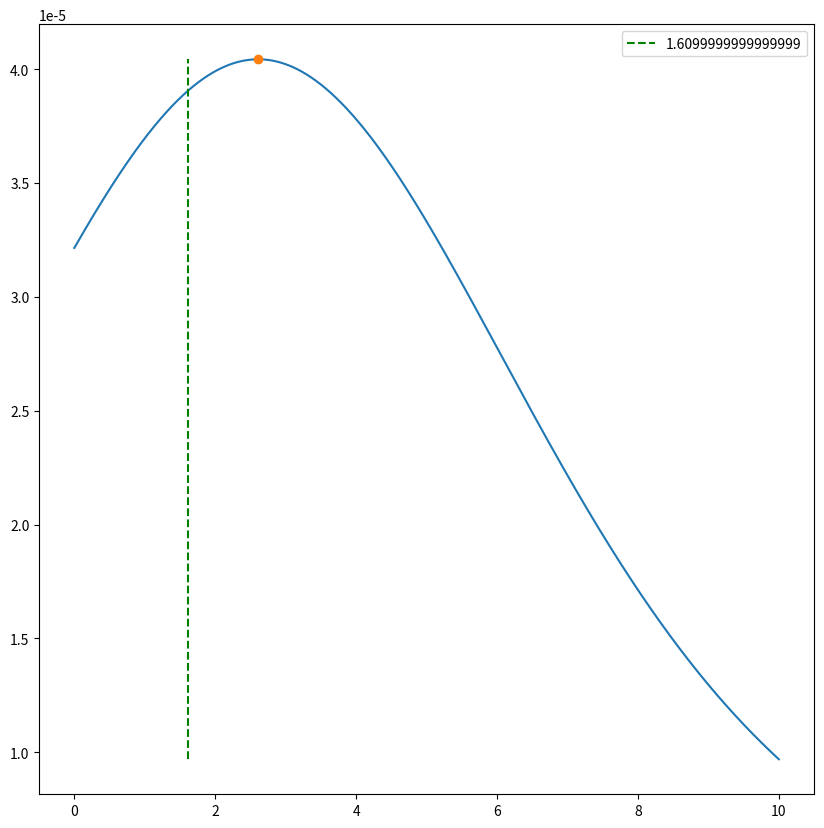
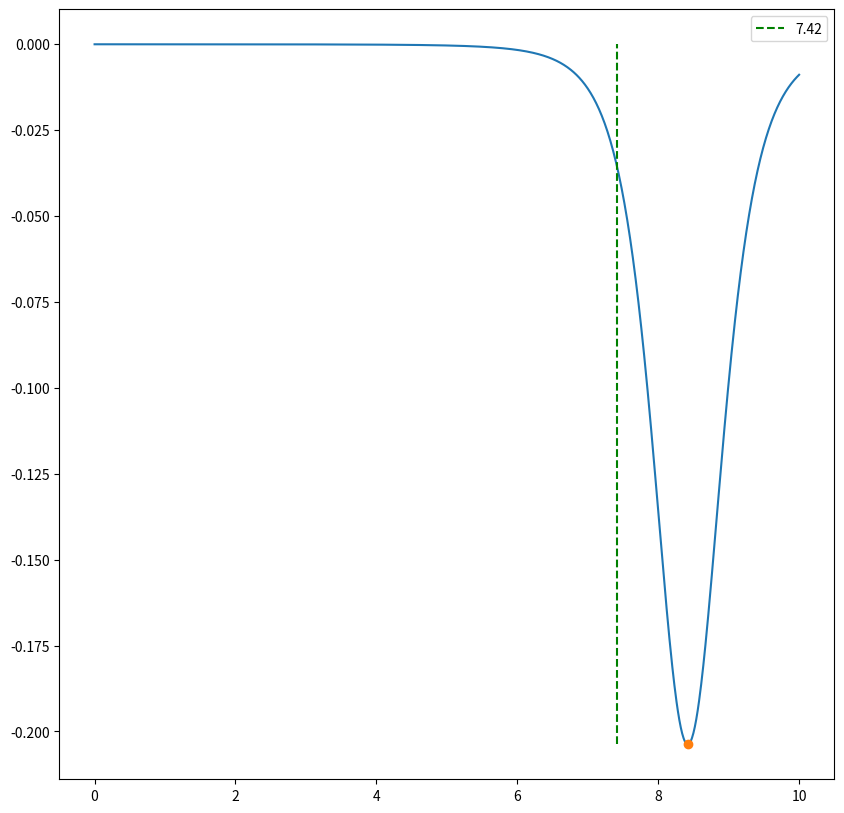
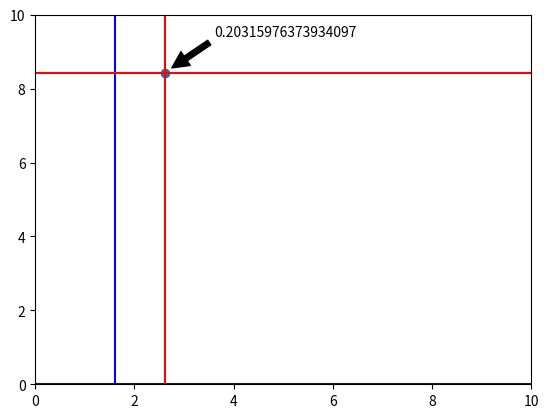

Source code (Python) for these figures, in order:
import math, numpy, random, matplotlib.pyplot as plt

def euclidean_distance(x, y):
    """Calculates the Euclidean distance between points x and y in R^2."""
    z = (y[0] - x[0], y[1] - x[1])
    dist_sq = z[0]**2 + z[1]**2
    dist = dist_sq**0.5
    return dist

def down_force(charges, bee_location):
    """Assuming moving along x-axis only for now."""
    total_force = 0
    for charge in charges:
        total_force += (charges[charge]*charge[1])/((bee_location-charge[0])**2 + charge[1]**2)**(5/2)
    return total_force

def generate_charges(N, plot = True):
    """Creates a dictionary of N point charge locations and their magnitudes,
    and visually plots them."""
    charges = {}
    for _ in range(N):
        charges[(random.random()*10, random.random()*10)] = (random.random()-0.5)*4
        
    if plot == True:
        x = []   # Find locations
        y = []
        mag = []
        for charge in charges:
            x.append(charge[0])
            y.append(charge[1])
            mag.append(charges[charge])   # Find charges

        fig, ax = plt.subplots()
        plt.plot(x, y, 'o')
        for i in range(N):
            ax.annotate(mag[i], xy=(x[i]+0.1, y[i]+0.1), xytext=(x[i]+1, y[i]+1), 
                        arrowprops=dict(facecolor='black', shrink=0.05),
                        )
        plt.xlim(0, 10)
        plt.ylim(0, 10)
        plt.show()   # Plot charge locations and charges
    
    return charges



def fly_path(start, stop, charges, D):
    """Fly the path described and measure the force on the hair. 
    Notes the locations and sign of peaks and location of turning point (x1 + D)."""
    increments = 1000 #The number of increments
    dx = (stop[0]-start[0])/increments #Change in x
    dy = (stop[1]-start[1])/increments #Change in y
    path = [(start[0] + dx*i, start[1] + dy*i) for i in range(increments)] #The path flown
    length = euclidean_distance(start, stop) #The length of the path
    path_progress = [0 + i*(length/increments) for i in range(increments +1)]
    
    #Now we need to measure the downward force on the hair assuming the path is the x-axis
        #First, we need to translate and rotate the current points in space (charges)
        # to fit the new axis
        #So we find the angle of rotation (angle between x-axis and path)

    if stop[1] > start[1]: #Path going 'up'
        if stop[0] > start[0]:
            gradient = (stop[1]-start[1])/(stop[0]-start[0]) #How much y increase happens for unit x increase
            theta = math.atan(gradient)
        elif stop[0] == start[0]:
            theta = numpy.pi/2 #Avoid division by zero
        else:
            gradient = (stop[1]-start[1])/(stop[0]-start[0]) #How much y increase happens for unit x increase
            theta = math.atan(gradient) + numpy.pi
    elif stop[1] == start[1]: #Path running flat (horizontal)
        if stop[0] < start[0]:
            theta = numpy.pi #Ensure correct direction
        else:
            theta = 0
    else: #Path going 'down'
        if stop[0] != start[0]:
            gradient = (stop[1]-start[1])/(stop[0]-start[0]) #How much y increase happens for unit x increase
            theta = math.atan(gradient) + numpy.pi #Plus 180 to ensure direction correct
        else:
            theta = 3*numpy.pi/2 #270 degree rotation to ensure correct direction

    h = 0 - start[0] #Difference in x from old origin to new origin
    k = 0 - start[1] #The same for y
        #Now, we formulate a transformation matrix
    transformation = numpy.array([[math.cos(-theta), -math.sin(-theta), h*math.cos(-theta) - k*math.sin(-theta)],
                                   [math.sin(-theta), math.cos(-theta), h*math.sin(-theta) + k*math.cos(-theta)],
                                    [0, 0, 1]]) #Transformation matrix
    inverse = numpy.linalg.inv(transformation) #The inverse matrix of the transformation matrix
        #Next, we apply the matrix
    new_charges = {}
    for charge in charges: #Need to put charges into position vectors
        charge_vector = numpy.array([charge[0], charge[1], 1]) #Old coordinates charge vector
        tran_ch_vec = (numpy.matmul(transformation, charge_vector)) #The transformed charge vector in new coordinates
        new_charges[(tran_ch_vec[0], tran_ch_vec[1])] = charges[charge] #New dictionary with updated coordinates

        #Finally, we can compute the downward forces acting on the hair
    forces = [down_force(new_charges, x) for x in path_progress] #A list of the force on the hair at each point along the path

    #We now need to find all the nim/max points
    l = forces #Copy forces
    l = [x for x,y in zip(l[0:], l[1:]) if x != y] + [l[-1]] #Remove identical neighbors
    l = [0] + l + [0] #Append [0] to both endpoints
    # Retain elements where each of their neighbors are greater than them
    local_min = [y for x, y, z in zip(l[0:], l[1:], l[2:]) if x > y < z] #All the local mins
    local_max = [y for x, y, z in zip(l[0:], l[1:], l[2:]) if x < y > z] #All the local maxs
    peak_vals = local_min + local_max

    #Note the x-value for the location of the mins/maxs
    peaks = {} #X-value (location) and peak value (prop to magnitude but not polarity)
    for peak in peak_vals:
        for x in path_progress:
            if down_force(new_charges, x) == peak:
                peaks[x] = peak
    
    #Find turning point for path (distance D before last peak)
    turn_point = max(peaks) - D

    #Need to apply inverse matrix to find the positions in the original set up
    og_peak_pos = []
    for x in peaks: #Apply inverse matrix to get 'original' peak locations along path
        pos = numpy.matmul(inverse, numpy.array([x, 0, 1]))
        #pos[1] = -pos[1] #PATCH: for some reason wrong sign in y value 
        og_peak_pos.append(pos)

    #FIND PEAK LINES **AFTER** THE PEAK LOCATIONS AND PATHS HAVE BEEN TRANSFORMED BACK TO ORIGINAL COORDINATES
    theta_2 = theta + numpy.pi/2
    og_peak_lines = []
    for peak in og_peak_pos:
        og_peak_lines += [[[peak[0]-10, peak[1]-10*numpy.tan(theta_2), 1], [peak[0]+10, peak[1]+10*numpy.tan(theta_2), 1]]]
    print(og_peak_lines, "\npeak vals", og_peak_pos, "\n angle", theta, theta_2)

    return path, path_progress, forces, turn_point, peaks, og_peak_pos, og_peak_lines



#Now we want to determine polarity with the first path
    #If we first fly along the edge of our field, we know that every charge will
    #  be on one side of us, thus we can determine their polarity

#Assume a 10x10 field
def find_polarities(N, charges, plot = False):
    """Determine the polarities of charges from an initial flight path."""
    start = (0, 0)
    stop = (10, 0)
    path, path_progress, forces, turn_point, peaks, og_peak_pos, peak_lines, og_peak_lines = fly_path(start, stop, charges, 1)
    polarities = []
    for x in peaks:
        if peaks[x] > 0:
            polarities.append(True)
        else:
            polarities.append(False)

    #Plotting the force/displacement graph
    if plot == True:
        peak_x = [peak for peak in peaks]
        peak_val = [peaks[peak] for peak in peaks]

        plt.figure(figsize=(10,10))
        plt.plot(path_progress, forces)
        for i in range(len(peak_x)):
            if polarities[i] == True: #If charge positive
                plt.plot(peak_x, peak_val, 'o', color = 'r')
            elif polarities[i] == False: #If charge negative
                plt.plot(peak_x, peak_val, 'o', color = 'g')
        plt.vlines(turn_point, min(forces), max(forces), 'b', 'dashed', label = turn_point)
        plt.xlim(0, 10)
        plt.legend()
        plt.show()

    return path, path_progress, forces, peaks, turn_point, polarities


#Let's put the plotting into functions
    #Plotting the forces graph
def plot_forces(forces, path_progress, peaks, turn_point):

    peak_x = [peak for peak in peaks] #Find the peak coordinates
    peak_val = [peaks[peak] for peak in peaks]

    plt.figure(figsize=(10,10))
    plt.plot(path_progress, forces)
    plt.plot(peak_x, peak_val, 'o')
    plt.vlines(turn_point, min(forces), max(forces), 'g', 'dashed', label = turn_point)
    plt.legend()
    plt.show()


    #Plotting the actual and possible charge locations
def plot_field(N, charges, paths, og_peak_list):
    x = []  
    y = []
    mag = []
    for charge in charges:
        x.append(charge[0])
        y.append(charge[1])
        mag.append(charges[charge])  

    fig, ax = plt.subplots()
    plt.plot(x, y, 'o')
    for i in range(N):
        ax.annotate(mag[i], xy=(x[i]+0.1, y[i]+0.1), xytext=(x[i]+1, y[i]+1), 
                    arrowprops=dict(facecolor='black', shrink=0.05),
                    )

    #Extract the path points of each path
    for path in paths:
        path_x = []
        path_y = []
        for point in path:
            path_x.append(point[0])
            path_y.append(point[1])
        #Plot the path
        plt.plot(path_x, path_y, 'b')

    #Extract the peak paths of each path
    for og_peak_lines in og_peak_list:
        for line in og_peak_lines:
            peak_line_x = []
            peak_line_y = []
            for point in line:
                peak_line_x.append(point[0])
                peak_line_y.append(point[1])
            plt.plot(peak_line_x, peak_line_y, 'r', label = 'Peak line')

    plt.xlim(0, 10)
    plt.ylim(0, 10)
    plt.show() 

N = 1
charges = generate_charges(N, False)
path_1, path_progress, forces, turn_point, peaks, og_peak_pos, og_peak_lines_1 = fly_path((0, 0), (10, 0), charges, 1)
plot_forces(forces, path_progress, peaks, turn_point)

path_2, path_progress, forces, turn_point, peaks, og_peak_pos, og_peak_lines_2 = fly_path((turn_point, 0), (turn_point, 10), charges, 1)
plot_forces(forces, path_progress, peaks, turn_point)

#path_3, path_progress, forces, turn_point, peaks, og_peak_pos, og_peak_lines_3 = fly_path((10, turn_point), (0, turn_point), charges, 1)
#plot_forces(forces, path_progress, peaks, turn_point)

#path_4, path_progress, forces, turn_point, peaks, og_peak_pos, og_peak_lines_4 = fly_path((turn_point, 10), (turn_point, 0), charges, 1)
#plot_forces(forces, path_progress, peaks, turn_point)

#paths = [path_1, path_2, path_3, path_4]
#og_peak_list = [og_peak_lines_1, og_peak_lines_2, og_peak_lines_3, og_peak_lines_4]

#print(og_peak_pos[0][0])
#for i in range(len(og_peak_pos)):
#    path_2, path_progress, forces, turn_point, peaks, og_peak_pos, og_peak_lines_2 = fly_path((og_peak_pos[i][0]+0.5, 0), (og_peak_pos[i][0]+0.5, 10), charges, 1)
#    plot_forces(forces, path_progress, peaks, turn_point)

paths = [path_1, path_2]
og_peak_list = [og_peak_lines_1, og_peak_lines_2]
plot_field(N, charges, paths, og_peak_list)
